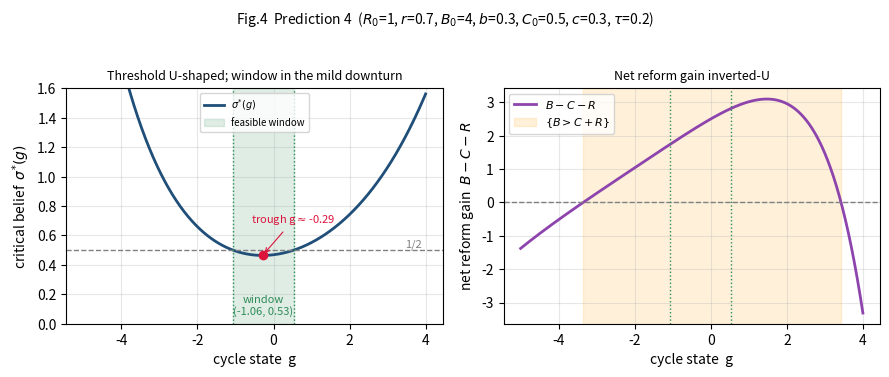

Here is the Python script that generated this plot: (Note: this script raises an exception after producing the figure.)
"""
Figure 4 (fig4_window): Prediction 4.

Cycle state g with  R = R0 e^{r g},  B = B0 e^{b g},  C = C0 e^{-c g}. The
critical belief is
    sigma*(g) = (R0 e^{r g} + C0 e^{-c g}) / ((1 - tau) B0 e^{b g})
which is U-shaped when r > b. The net reform gain  NG(g) = B - C - R  is
inverted-U. The reform window is the intersection
    { sigma*(g) < 1/2 }  intersect  { B > C + R } ,
an intermediate interval centered in the mild-downturn region.

Parameters (stated in the text): R0=1, r=0.7, B0=4, b=0.3, C0=0.5, c=0.3, tau=0.2.
Numeric window (sigma* < 1/2) is about (-1.06, 0.53), trough at g ~ -0.29.

Left : sigma*(g) U-shaped with the feasible window shaded.
Right: net reform gain B - C - R inverted-U with the {B>C+R} region shaded.
"""
import os
import numpy as np
import matplotlib.pyplot as plt

R0, r = 1.0, 0.7
B0, b = 4.0, 0.3
C0, c = 0.5, 0.3
tau = 0.2


def sigma(g):
    return (R0 * np.exp(r * g) + C0 * np.exp(-c * g)) / ((1 - tau) * B0 * np.exp(b * g))


def netgain(g):
    return B0 * np.exp(b * g) - C0 * np.exp(-c * g) - R0 * np.exp(r * g)


def roots(func, level, grid):
    y = func(grid) - level
    idx = np.where(np.sign(y[:-1]) != np.sign(y[1:]))[0]
    out = []
    for i in idx:
        lo, hi = grid[i], grid[i + 1]
        for _ in range(100):
            mid = 0.5 * (lo + hi)
            if (func(lo) - level) * (func(mid) - level) <= 0:
                hi = mid
            else:
                lo = mid
        out.append(0.5 * (lo + hi))
    return out


g = np.linspace(-5, 4, 800)
s = sigma(g)
ng = netgain(g)
win = roots(sigma, 0.5, g)          # sigma* = 1/2
ngpos = roots(netgain, 0.0, g)      # B - C - R = 0

fig, (axL, axR) = plt.subplots(1, 2, figsize=(9, 3.8))

axL.plot(g, s, color="#1f4e79", lw=2, label=r"$\sigma^{*}(g)$")
axL.axhline(0.5, color="grey", ls="--", lw=1)
axL.text(3.9, 0.52, "1/2", fontsize=8, color="grey", ha="right")
if len(win) == 2:
    axL.axvspan(win[0], win[1], color="seagreen", alpha=0.15, label="feasible window")
    for wv in win:
        axL.axvline(wv, color="seagreen", ls=":", lw=1)
    axL.text(0.5 * (win[0] + win[1]), 0.06,
             "window\n({:.2f}, {:.2f})".format(win[0], win[1]),
             ha="center", fontsize=8, color="seagreen")
gt = np.linspace(-5, 4, 40000)
trough = gt[np.argmin(sigma(gt))]
axL.plot(trough, sigma(trough), "o", color="crimson", ms=6, zorder=5)
axL.annotate("trough g$\\approx${:.2f}".format(trough), (trough, sigma(trough)),
             xytext=(trough - 0.3, sigma(trough) + 0.22), fontsize=8, color="crimson",
             arrowprops=dict(arrowstyle="->", color="crimson", lw=0.8))
axL.set_xlabel("cycle state  g")
axL.set_ylabel(r"critical belief  $\sigma^{*}(g)$")
axL.set_title("Threshold U-shaped; window in the mild downturn", fontsize=9)
axL.legend(fontsize=7, loc="upper center")
axL.grid(alpha=0.3)
axL.set_ylim(0, 1.6)

axR.plot(g, ng, color="#8e44ad", lw=2, label=r"$B-C-R$")
axR.axhline(0, color="grey", ls="--", lw=1)
if len(ngpos) == 2:
    axR.axvspan(ngpos[0], ngpos[1], color="orange", alpha=0.15,
                label=r"$\{B>C+R\}$")
for wv in win:
    axR.axvline(wv, color="seagreen", ls=":", lw=1)
axR.set_xlabel("cycle state  g")
axR.set_ylabel("net reform gain  $B-C-R$")
axR.set_title("Net reform gain inverted-U", fontsize=9)
axR.legend(fontsize=8)
axR.grid(alpha=0.3)

fig.suptitle(r"Fig.4  Prediction 4  ($R_0$=1, $r$=0.7, $B_0$=4, $b$=0.3, "
             r"$C_0$=0.5, $c$=0.3, $\tau$=0.2)", fontsize=10)
fig.tight_layout(rect=[0, 0, 1, 0.95])
here = os.path.dirname(os.path.abspath(__file__))
os.makedirs(os.path.join(here, "figures"), exist_ok=True)
fig.savefig(os.path.join(here, "figures", "fig4_window.pdf"))
print("fig4 saved; sigma*=1/2 roots (window) =", np.round(win, 3),
      " trough g =", round(float(trough), 3))
